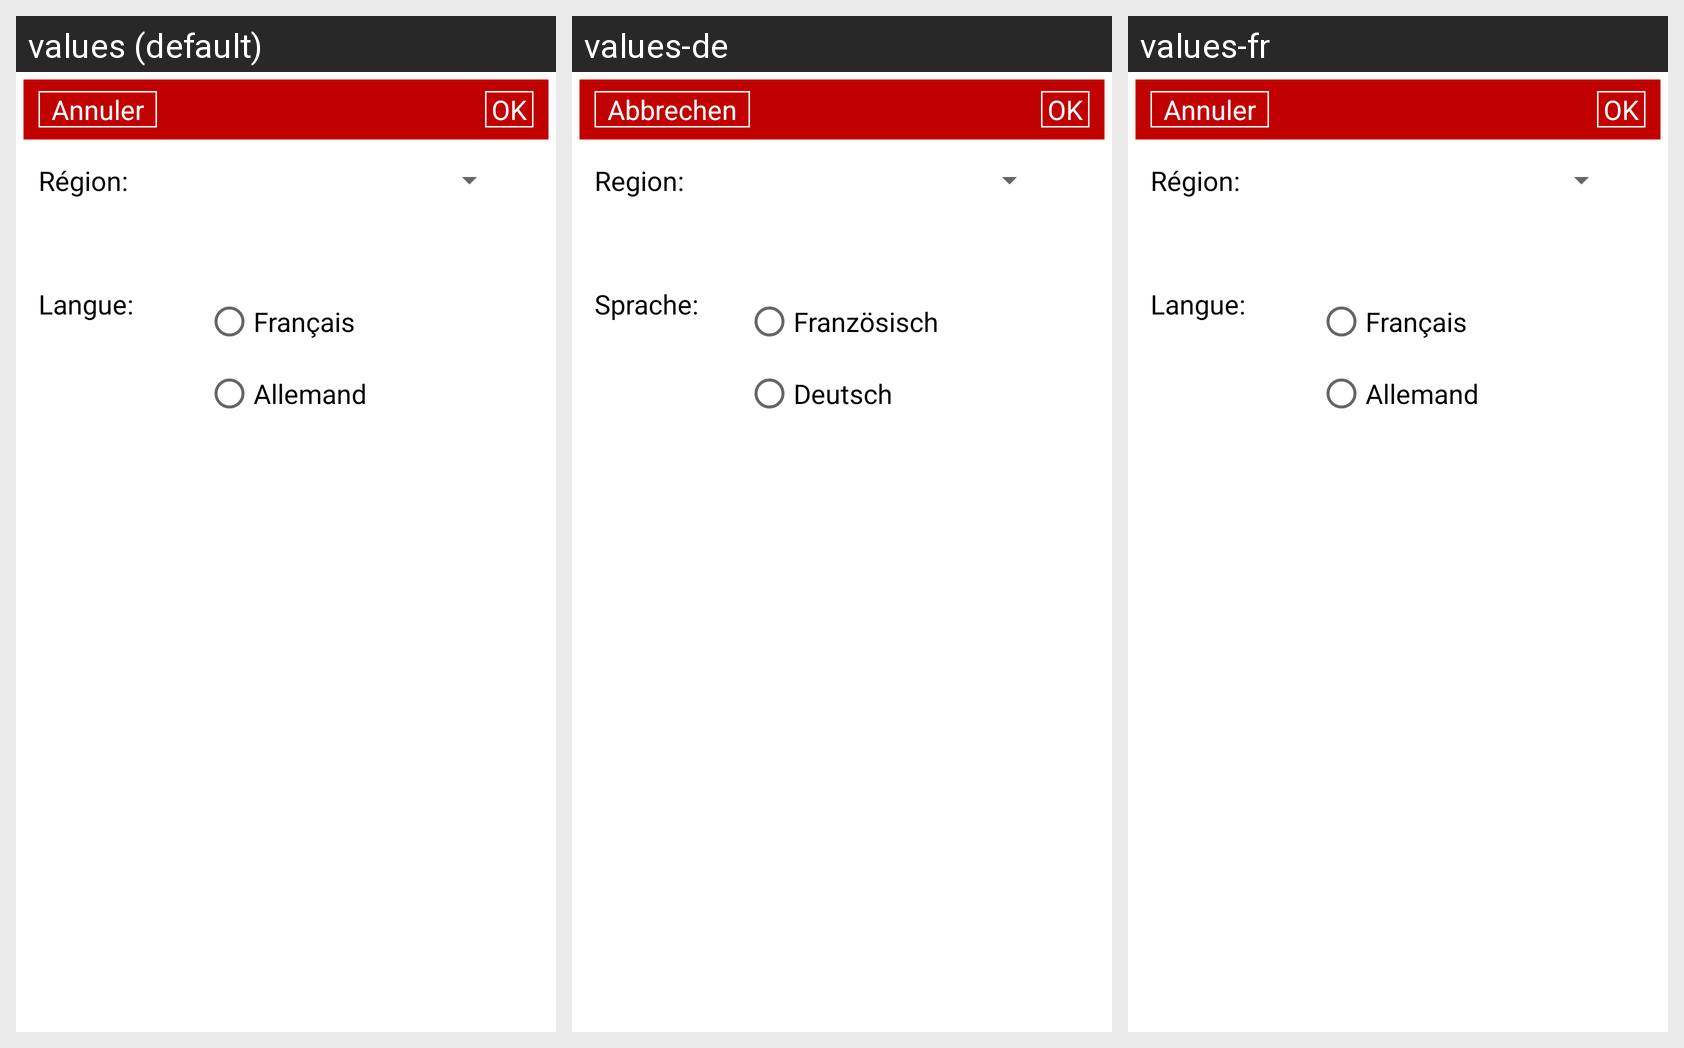

Translations of the strings shown on this Android screen, per locale in the grid:
Android screen res/layout/activity_parametre.xml rendered under 3 locales, left to right: values (default), values-de, values-fr. Device: Nexus 5 (rendered at 1080×1920; each locale shown at half size, 540×960, under a caption strip naming it); theme Theme.MaterialComponents.DayNight.NoActionBar.
Strings drawn on this screen, with the default value and each locale's value (text and hints the layout hard-codes, and strings that could not be matched under every locale, appear in the picture but are not listed):

annuler
  values:   Annuler  
  values-de:   Abbrechen  
  values-fr:   Annuler  

region
  values: Région:
  values-de: Region:
  values-fr: Région:

langue
  values: Langue:
  values-de: Sprache:
  values-fr: Langue:

francais
  values: Français
  values-de: Französisch
  values-fr: Français

allemand
  values: Allemand
  values-de: Deutsch
  values-fr: Allemand
